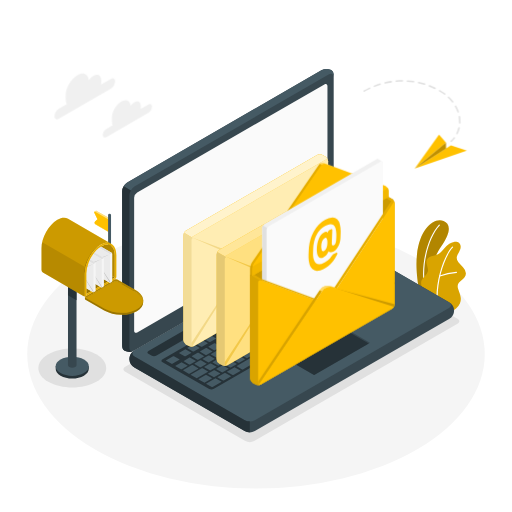
t = 0.00 s
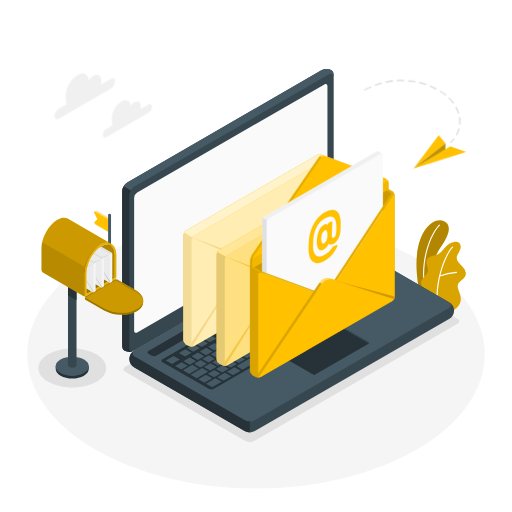
t = 0.28 s
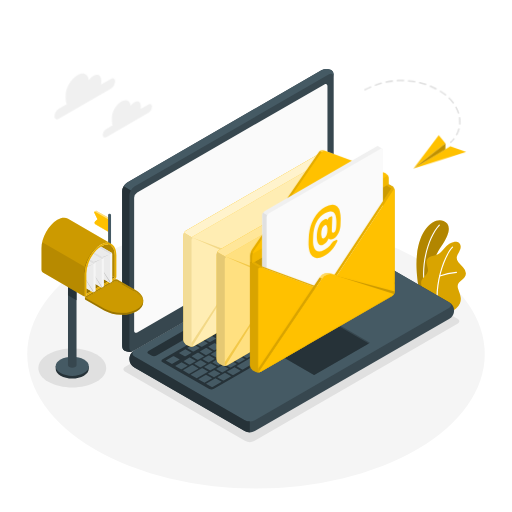
t = 0.47 s
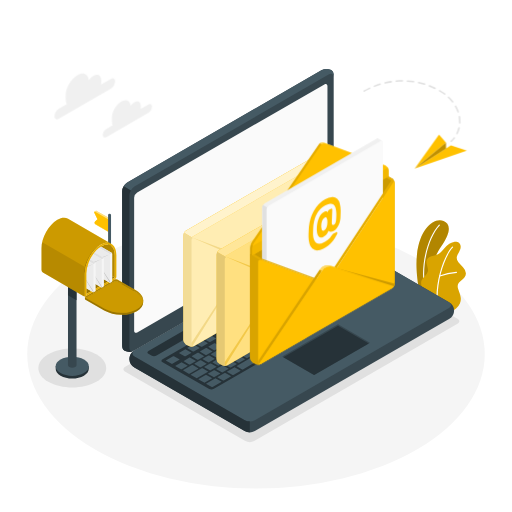
t = 0.75 s
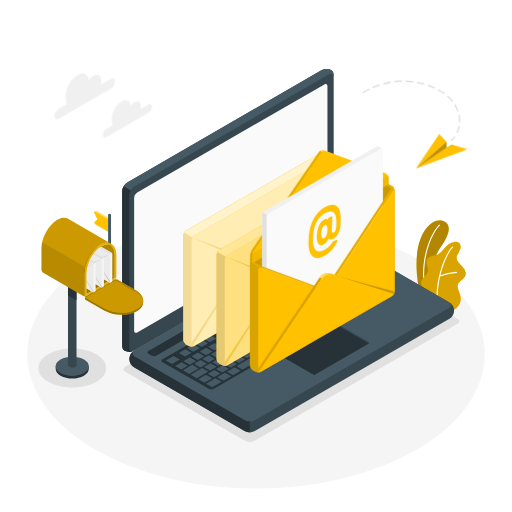
t = 1.03 s
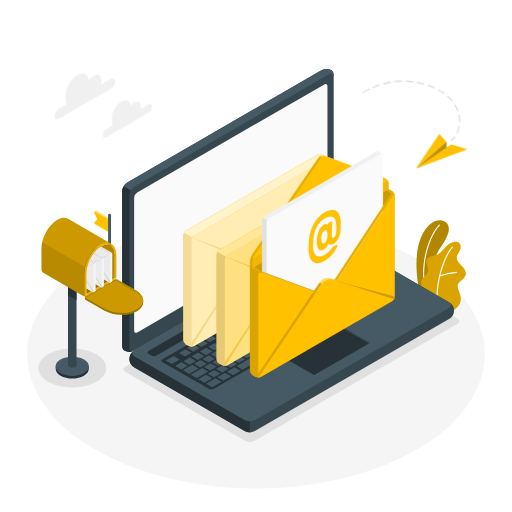
t = 1.22 s

The animated SVG that drew these frames (rendered in a browser with its animation timeline set to each time). Animation: 2 CSS @keyframes rules; one cycle of 1.50 s, repeats indefinitely.

<svg class="animated" id="freepik_stories-emails" xmlns="http://www.w3.org/2000/svg" viewBox="0 0 500 500" version="1.1" xmlns:xlink="http://www.w3.org/1999/xlink" xmlns:svgjs="http://svgjs.com/svgjs"><style>svg#freepik_stories-emails:not(.animated) .animable {opacity: 0;}svg#freepik_stories-emails.animated #freepik--open-envelope--inject-262 {animation: 1.5s Infinite  linear floating;animation-delay: 0s;}svg#freepik_stories-emails.animated #freepik--paper-plane--inject-262 {animation: 1.5s Infinite  linear wind;animation-delay: 0s;}            @keyframes floating {                0% {                    opacity: 1;                    transform: translateY(0px);                }                50% {                    transform: translateY(-10px);                }                100% {                    opacity: 1;                    transform: translateY(0px);                }            }                    @keyframes wind {                0% {                    transform: rotate( 0deg );                }                25% {                    transform: rotate( 1deg );                }                75% {                    transform: rotate( -1deg );                }            }        </style><g id="freepik--Floor--inject-262" class="animable" style="transform-origin: 250px 345.8px;"><ellipse id="freepik--floor--inject-262" cx="250" cy="345.8" rx="223.4" ry="131.22" style="fill: rgb(245, 245, 245); transform-origin: 250px 345.8px;" class="animable"></ellipse></g><g id="freepik--Shadows--inject-262" class="animable" style="transform-origin: 243.018px 337.105px;"><path id="freepik--Shadow--inject-262" d="M94,345.91c12.92,7.46,12.92,19.56,0,27s-33.89,7.46-46.82,0-12.93-19.57,0-27S81,338.44,94,345.91Z" style="fill: rgb(224, 224, 224); transform-origin: 70.5863px 359.41px;" class="animable"></path><path id="freepik--shadow--inject-262" d="M122.34,363.06l117.26,67.7a9.57,9.57,0,0,0,8.66,0l198.5-114.6c2.39-1.38,2.39-3.62,0-5L329.5,243.45a9.57,9.57,0,0,0-8.66,0L122.34,358.06C119.94,359.44,119.94,361.68,122.34,363.06Z" style="fill: rgb(224, 224, 224); transform-origin: 284.546px 337.105px;" class="animable"></path></g><g id="freepik--Plants--inject-262" class="animable" style="transform-origin: 430.845px 259.707px;"><g id="freepik--plants--inject-262" class="animable" style="transform-origin: 430.845px 259.707px;"><path d="M418.28,291.88l-8.17-4.72s-4.87-20.21-2.93-38.39c2.73-25.56,16.48-36.69,25.95-33,6.3,2.48,8.25,9.64-2.34,24.87C424.55,249.65,416.88,268.35,418.28,291.88Z" style="fill: rgb(255, 193, 0); transform-origin: 422.509px 253.48px;" id="elu7s20ez9s7c" class="animable"></path><g id="el1j0090k4aa8"><g style="opacity: 0.3; transform-origin: 422.509px 253.48px;" class="animable"><path d="M418.28,291.88l-8.17-4.72s-4.87-20.21-2.93-38.39c2.73-25.56,16.48-36.69,25.95-33,6.3,2.48,8.25,9.64-2.34,24.87C424.55,249.65,416.88,268.35,418.28,291.88Z" id="elfrhvgkf5buq" class="animable" style="transform-origin: 422.509px 253.48px;"></path></g></g><path d="M414.89,282H415a.56.56,0,0,0,.45-.66c-4.48-23.57,3.76-50.07,14-61.09a.57.57,0,0,0-.84-.77c-10.38,11.23-18.78,38.15-14.23,62.07A.55.55,0,0,0,414.89,282Z" style="fill: rgb(255, 255, 255); transform-origin: 421.351px 250.654px;" id="el0t6syrglpbh" class="animable"></path><path d="M439.68,304.24c1.29.65,4.72-2.29,5.68-3a12,12,0,0,0,3.75-4.77,11.27,11.27,0,0,0,.65-6.79,26.43,26.43,0,0,0-1-3.54l-1.17-3.42a8.82,8.82,0,0,1-.69-3.48c.18-2.4,2.21-4.17,4.06-5.7,2-1.7,4.14-3.91,4-6.77a10.09,10.09,0,0,0-2.83-5.87c-1.45-1.66-3.16-3.11-4.49-4.88a7.05,7.05,0,0,1-1.66-4.38,7.33,7.33,0,0,1,.83-2.83,39.57,39.57,0,0,0,2.76-5.72c.6-2,.37-4.53-1.26-5.88-1.35-1.11-3.26-1.18-5-1a11.36,11.36,0,0,0-4.5,1.84c-4.42,2.76-6.74,8.28-11.47,10.46a49,49,0,0,1-5.76,1.73c-1.92.61-3.85,1.7-4.65,3.53-1.6,3.63,1.91,7.82.85,11.64-.93,3.38-4.09,4.81-5.75,7.9a7,7,0,0,0-.63,4.39,20.79,20.79,0,0,0,2.2,7.25,63.71,63.71,0,0,0,4.37,6.71S439.48,304.14,439.68,304.24Z" style="fill: rgb(255, 193, 0); transform-origin: 433.127px 270.234px;" id="ellvv98hgmub" class="animable"></path><g id="elboiffndwwo"><g style="opacity: 0.15; transform-origin: 433.127px 270.234px;" class="animable"><path d="M439.68,304.24c1.29.65,4.72-2.29,5.68-3a12,12,0,0,0,3.75-4.77,11.27,11.27,0,0,0,.65-6.79,26.43,26.43,0,0,0-1-3.54l-1.17-3.42a8.82,8.82,0,0,1-.69-3.48c.18-2.4,2.21-4.17,4.06-5.7,2-1.7,4.14-3.91,4-6.77a10.09,10.09,0,0,0-2.83-5.87c-1.45-1.66-3.16-3.11-4.49-4.88a7.05,7.05,0,0,1-1.66-4.38,7.33,7.33,0,0,1,.83-2.83,39.57,39.57,0,0,0,2.76-5.72c.6-2,.37-4.53-1.26-5.88-1.35-1.11-3.26-1.18-5-1a11.36,11.36,0,0,0-4.5,1.84c-4.42,2.76-6.74,8.28-11.47,10.46a49,49,0,0,1-5.76,1.73c-1.92.61-3.85,1.7-4.65,3.53-1.6,3.63,1.91,7.82.85,11.64-.93,3.38-4.09,4.81-5.75,7.9a7,7,0,0,0-.63,4.39,20.79,20.79,0,0,0,2.2,7.25,63.71,63.71,0,0,0,4.37,6.71S439.48,304.14,439.68,304.24Z" id="elhv78j19c59m" class="animable" style="transform-origin: 433.127px 270.234px;"></path></g></g><path d="M427.17,297.72h0a.57.57,0,0,0,.52-.62c-2.07-22.42,7.27-47.76,14.6-55.36a.57.57,0,1,0-.81-.79c-7.49,7.75-17,33.52-14.92,56.25A.57.57,0,0,0,427.17,297.72Z" style="fill: rgb(255, 255, 255); transform-origin: 434.386px 269.223px;" id="elku1vil7axn" class="animable"></path><path d="M429.4,270.07l.17,0a75.12,75.12,0,0,1,16.17-3.45.57.57,0,0,0,.51-.62.54.54,0,0,0-.61-.51A77.61,77.61,0,0,0,429.18,269a.57.57,0,0,0,.22,1.1Z" style="fill: rgb(255, 255, 255); transform-origin: 437.536px 267.793px;" id="elnsbmyoun1o" class="animable"></path></g></g><g id="freepik--Device--inject-262" class="animable" style="transform-origin: 281.366px 244.807px;"><g id="freepik--Laptop--inject-262" class="animable" style="transform-origin: 281.366px 244.807px;"><path d="M126.34,350.62a10.61,10.61,0,0,0,4.95,8.21L239,421a11,11,0,0,0,9.89,0L438.5,311.53a9.28,9.28,0,0,0,0-16.42L330.81,232.92a10.91,10.91,0,0,0-9.89,0L131.29,342.4A10.63,10.63,0,0,0,126.34,350.62Z" style="fill: rgb(55, 71, 79); transform-origin: 284.897px 326.955px;" id="elfqnecplrzq" class="animable"></path><path d="M131.29,348.11,239,410.3a10.91,10.91,0,0,0,9.89,0L438.5,300.82c2.74-1.58,2.74-4.14,0-5.71L330.81,232.92a10.91,10.91,0,0,0-9.89,0L131.29,342.4C128.56,344,128.56,346.54,131.29,348.11Z" style="fill: rgb(69, 90, 100); transform-origin: 284.899px 321.61px;" id="el1bncm0kjmoa" class="animable"></path><path d="M243.93,411.49V422.2a10.09,10.09,0,0,1-5-1.18L131.29,358.83a9.26,9.26,0,0,1-.5-16.11c-2.22,1.59-2,3.92.5,5.4L239,410.31A10.2,10.2,0,0,0,243.93,411.49Z" style="fill: rgb(38, 50, 56); transform-origin: 185.134px 382.462px;" id="elgrfva3dyya8" class="animable"></path><path d="M121.7,342.58c-2.56-1.48-2.42-4-2.42-7.13V186.7a11,11,0,0,1,5-8.57L313.86,68.65a10.61,10.61,0,0,1,9.58-.18c2.57,1.48,2.43,4,2.43,7.14V224.35a10.94,10.94,0,0,1-4.95,8.57L131.29,342.4A10.6,10.6,0,0,1,121.7,342.58Z" style="fill: rgb(55, 71, 79); transform-origin: 222.575px 205.527px;" id="el7j2tpa7zi2v" class="animable"></path><path d="M325.87,75.6c0-3.15-2.22-4.42-4.95-2.85L131.29,182.24a10,10,0,0,0-3.5,3.69l-7.05-4.1h0a10.08,10.08,0,0,1,3.5-3.7L313.85,68.65a10.6,10.6,0,0,1,9.59-.18C326,70,325.87,72.45,325.87,75.6Z" style="fill: rgb(69, 90, 100); transform-origin: 223.306px 126.671px;" id="elul6nydj487i" class="animable"></path><path d="M130.71,342.7a10.63,10.63,0,0,1-9-.12c-2.56-1.48-2.43-4-2.43-7.13V186.7a10,10,0,0,1,1.45-4.87l7.06,4.09h0a10.14,10.14,0,0,0-1.45,4.87V339.55C126.34,342.47,128.25,343.79,130.71,342.7Z" style="fill: rgb(38, 50, 56); transform-origin: 124.994px 262.735px;" id="elpro8h6uvgw" class="animable"></path><path d="M134,187.94,316.78,82.41c1.64-1,3-.18,3,1.71V214a6.55,6.55,0,0,1-3,5.14L134,324.64c-1.64.94-3,.18-3-1.72V193.08A6.57,6.57,0,0,1,134,187.94Z" style="fill: rgb(250, 250, 250); transform-origin: 225.39px 203.512px;" id="el6tlr2w1w9vc" class="animable"></path><path d="M145,342.7,321,241.07a5.44,5.44,0,0,1,4.94,0l2.93,1.61c1.37.79,1.37,2.07,0,2.86l-176,101.6a5.47,5.47,0,0,1-5,0l-2.9-1.59C143.61,344.76,143.61,343.48,145,342.7Z" style="fill: rgb(38, 50, 56); transform-origin: 236.926px 294.111px;" id="elsn3afnqmojd" class="animable"></path><path d="M158.78,350.9l176-101.62a5.05,5.05,0,0,1,4.52-.25l45.81,26.46c1.13.65.94,1.82-.42,2.61L208.9,379.58a5.11,5.11,0,0,1-4.53.26l-46-26.33C157.23,352.86,157.42,351.69,158.78,350.9Z" style="fill: rgb(38, 50, 56); transform-origin: 271.736px 314.431px;" id="elm5lmyfcb5d" class="animable"></path><path d="M311.3,292l5.52-3.18c.23-.13.25-.34,0-.46l-5.27-3a.9.9,0,0,0-.8,0l-5.51,3.19c-.24.13-.26.34,0,.46l5.27,3A.87.87,0,0,0,311.3,292Zm-8-11-5.51,3.18c-.24.13-.26.34-.05.46l5.27,3a.9.9,0,0,0,.8,0l5.51-3.19c.24-.13.26-.34.05-.46l-5.27-3A.87.87,0,0,0,303.26,281Zm-17.81,10.28-9.32,5.38c-.24.13-.26.34-.05.46l5.27,3.05a.9.9,0,0,0,.8,0l9.33-5.39c.23-.13.25-.34,0-.46l-5.28-3A.87.87,0,0,0,285.45,291.24Zm9.75-5.63-5.51,3.18c-.23.13-.25.34-.05.46l5.28,3a.9.9,0,0,0,.8,0l5.51-3.19c.23-.13.25-.34,0-.46l-5.28-3A.87.87,0,0,0,295.2,285.61Zm-21.62,12.48-5.51,3.18c-.23.14-.25.34-.05.46l5.28,3a.91.91,0,0,0,.8,0l5.51-3.18c.23-.14.25-.34.05-.47l-5.28-3A.87.87,0,0,0,273.58,298.09Zm-8.05,4.65L260,305.92c-.24.14-.26.34,0,.46l5.27,3.05a.9.9,0,0,0,.8,0l5.51-3.18c.24-.14.26-.34.05-.47l-5.27-3A.87.87,0,0,0,265.53,302.74Zm20.66,12.42,5.52-3.18c.23-.14.25-.34,0-.46l-5.27-3a.87.87,0,0,0-.8,0l-5.51,3.18c-.24.14-.26.34-.05.46l5.27,3.05A.9.9,0,0,0,286.19,315.16Zm-8.05,4.65,5.51-3.18c.23-.14.26-.34.05-.46l-5.27-3.05a.89.89,0,0,0-.81,0l-5.51,3.18c-.23.14-.25.34,0,.46l5.27,3A.9.9,0,0,0,278.14,319.81Zm-8.06,4.65,5.52-3.18c.23-.14.25-.34,0-.46l-5.27-3.05a.87.87,0,0,0-.8,0L264.06,321c-.24.14-.26.34-.05.46l5.27,3.05A.87.87,0,0,0,270.08,324.46ZM262,329.11l5.51-3.18c.24-.14.26-.34,0-.46l-5.27-3.05a.87.87,0,0,0-.8,0L256,325.63c-.23.14-.25.34,0,.46l5.27,3.05A.87.87,0,0,0,262,329.11Zm41.22-32.5,5.51-3.18c.23-.13.26-.34.05-.46l-5.27-3a.9.9,0,0,0-.8,0l-5.52,3.19c-.23.13-.25.34,0,.46l5.27,3A.87.87,0,0,0,303.25,296.61Zm-9,13.9,12.29-7.1c.24-.13.26-.34,0-.46l-12.8-7.39a.92.92,0,0,0-.81,0l-6.35,3.67c-.24.14-.26.35-.05.47l6.78,3.91c.21.12.18.33-.05.46L288.22,307c-.23.14-.25.34,0,.46l5.27,3.05A.9.9,0,0,0,294.25,310.51Zm-36.78-3.12L252,310.57c-.23.14-.25.34,0,.46l5.27,3.05a.9.9,0,0,0,.8,0l5.51-3.18c.23-.14.25-.34.05-.46l-5.28-3.05A.87.87,0,0,0,257.47,307.39ZM249.42,312l-5.51,3.18c-.24.14-.26.34,0,.46l5.27,3.05a.87.87,0,0,0,.8,0l5.51-3.18c.24-.14.26-.34.05-.46L250.22,312A.87.87,0,0,0,249.42,312Zm-44.57,49.65a.87.87,0,0,0,.8,0l5.51-3.18c.23-.13.25-.34.05-.46l-5.28-3a.87.87,0,0,0-.8,0l-5.51,3.18c-.23.14-.25.35-.05.47ZM185,349.24l-5.51,3.18c-.23.14-.26.35-.05.47l5.28,3a.87.87,0,0,0,.8,0l5.51-3.18c.23-.13.25-.34,0-.46l-5.27-3A.87.87,0,0,0,185,349.24Zm10.21,9.33a.93.93,0,0,0,.81,0l5.51-3.18c.23-.14.25-.35,0-.47l-5.27-3a.87.87,0,0,0-.8,0L190,355.06c-.23.13-.26.34-.05.46Zm22.23,5,5.51-3.18c.23-.13.25-.34,0-.46l-5.28-3a.9.9,0,0,0-.8,0l-5.51,3.19c-.23.13-.25.34,0,.46l5.27,3A.87.87,0,0,0,217.42,363.56Zm-8.86,4.68a.87.87,0,0,0,.8,0l5.51-3.18c.24-.13.26-.34,0-.46l-5.27-3a.9.9,0,0,0-.8,0l-5.51,3.19c-.24.13-.26.34-.05.46ZM193,344.59l-5.52,3.18c-.23.14-.25.35,0,.47l5.27,3a.87.87,0,0,0,.8,0l5.51-3.18c.24-.13.26-.34.05-.46l-5.27-3.05A.9.9,0,0,0,193,344.59Zm40.27-23.25-5.51,3.18c-.24.14-.26.34-.05.46l5.27,3a.87.87,0,0,0,.8,0l5.52-3.18c.23-.14.25-.34,0-.46l-5.27-3.05A.87.87,0,0,0,233.31,321.34Zm-32.22,18.6-5.51,3.18c-.23.14-.26.35-.05.47l5.27,3a.89.89,0,0,0,.81,0l5.51-3.18c.23-.14.25-.34,0-.46l-5.27-3A.9.9,0,0,0,201.09,339.94Zm40.27-23.25-5.51,3.18c-.23.14-.25.34,0,.46l5.27,3.05a.87.87,0,0,0,.8,0l5.51-3.18c.23-.14.25-.34.05-.46l-5.28-3A.87.87,0,0,0,241.36,316.69ZM225.25,326l-5.51,3.18c-.23.14-.25.34,0,.46l5.27,3.05a.87.87,0,0,0,.8,0l5.51-3.18c.23-.14.26-.34.05-.46L226.06,326A.89.89,0,0,0,225.25,326Zm-8.05,4.65-5.51,3.18c-.24.14-.26.34-.05.46l5.27,3.05a.87.87,0,0,0,.8,0l5.52-3.18c.23-.14.25-.34,0-.46L218,330.61A.9.9,0,0,0,217.2,330.64Zm-8,4.65-5.52,3.18c-.23.14-.25.35,0,.47l5.27,3a.87.87,0,0,0,.8,0l5.51-3.18c.24-.14.26-.34.05-.46L210,335.26A.9.9,0,0,0,209.15,335.29Zm36.77,3.12,5.51-3.18c.24-.14.26-.34,0-.46l-5.27-3a.9.9,0,0,0-.8,0l-5.52,3.18c-.23.14-.25.34,0,.46l5.27,3.05A.87.87,0,0,0,245.92,338.41Zm75.14-67.73-5.51,3.18c-.23.13-.25.34-.05.46l5.28,3a.9.9,0,0,0,.8,0l5.51-3.19c.23-.13.25-.34.05-.46l-5.28-3A.87.87,0,0,0,321.06,270.68Zm-9.75,5.62-5.51,3.19c-.23.13-.25.34-.05.46l5.28,3a.9.9,0,0,0,.8,0l5.51-3.19c.23-.13.25-.34.05-.46l-5.28-3A.9.9,0,0,0,311.31,276.3ZM329.12,266l-5.51,3.18c-.24.13-.26.34-.05.46l5.27,3a.9.9,0,0,0,.8,0l5.51-3.19c.24-.13.26-.34.05-.46l-5.27-3A.87.87,0,0,0,329.12,266ZM284.6,307.38l5.51-3.18c.23-.13.25-.34.05-.46l-5.28-3a.9.9,0,0,0-.8,0l-5.51,3.19c-.23.13-.25.34-.05.46l5.28,3A.87.87,0,0,0,284.6,307.38Zm53.37-46a.9.9,0,0,0-.8,0l-5.51,3.19c-.23.13-.25.34-.05.46l5.28,3a.9.9,0,0,0,.8,0l5.51-3.19c.23-.13.25-.34.05-.46Zm-84,72.41,5.51-3.18c.23-.14.25-.34,0-.46l-5.27-3.05a.87.87,0,0,0-.8,0L248,330.28c-.23.14-.26.34,0,.46l5.27,3.05A.89.89,0,0,0,254,333.76Zm98.77-57,5.51-3.18c.24-.13.26-.34.05-.46L353,270a.9.9,0,0,0-.8,0l-5.51,3.18c-.24.14-.26.35-.05.47l5.27,3A.87.87,0,0,0,352.75,276.73Zm-15.59.3,5.52-3.18c.23-.13.25-.34,0-.46l-5.27-3a.9.9,0,0,0-.8,0l-5.51,3.19c-.24.13-.26.34-.05.46l5.27,3A.87.87,0,0,0,337.16,277Zm8.34-11.33a.9.9,0,0,0-.8,0l-5.51,3.19c-.23.13-.25.34,0,.46l5.27,3a.87.87,0,0,0,.8,0l5.51-3.18c.23-.13.26-.34,0-.46Zm1.7-1,12.8,7.39a.89.89,0,0,0,.81,0l5.51-3.18c.23-.13.25-.34,0-.46l-12.8-7.39a.9.9,0,0,0-.8,0l-5.51,3.18C347,264.39,347,264.6,347.2,264.72ZM328.59,275l-5.51,3.19c-.23.13-.25.34,0,.46l5.27,3a.87.87,0,0,0,.8,0l5.51-3.18c.23-.13.26-.34.05-.46l-5.27-3A.92.92,0,0,0,328.59,275ZM268,310l-5.51,3.19c-.23.13-.25.34,0,.46l5.28,3a.87.87,0,0,0,.8,0L274,313.5c.23-.13.25-.34.05-.46l-5.28-3A.9.9,0,0,0,268,310Zm75.93-28.61a.87.87,0,0,0,.8,0l5.51-3.18c.23-.13.25-.34,0-.46L345,274.69a.9.9,0,0,0-.8,0l-5.51,3.18c-.23.14-.25.35-.05.47Zm-67.87,24-5.51,3.19c-.24.13-.26.34,0,.46l5.27,3a.87.87,0,0,0,.8,0l5.51-3.18c.24-.13.26-.34.05-.46l-5.27-3A.9.9,0,0,0,276,305.37ZM212.9,357a.87.87,0,0,0,.8,0l5.51-3.18c.24-.13.26-.34,0-.46L214,350.32a.9.9,0,0,0-.8,0l-5.51,3.18c-.24.14-.26.35-.05.47Zm-9.36-9.81L198,350.41c-.23.13-.25.34,0,.46l5.27,3a.87.87,0,0,0,.8,0l5.51-3.18c.24-.14.26-.35.05-.47l-5.27-3A.87.87,0,0,0,203.54,347.23Zm18.22,5.13,5.51-3.18c.23-.13.25-.34,0-.46L222,345.67a.9.9,0,0,0-.8,0l-5.51,3.18c-.23.14-.25.35,0,.47l5.28,3A.87.87,0,0,0,221.76,352.36Zm8.05-4.65,5.51-3.18c.24-.14.26-.34.05-.46L230.1,341a.9.9,0,0,0-.8,0l-5.51,3.18c-.24.14-.26.35,0,.47l5.27,3A.87.87,0,0,0,229.81,347.71Zm8.06-4.65,5.51-3.18c.23-.14.25-.34,0-.46l-5.27-3.05a.9.9,0,0,0-.8,0l-5.51,3.18c-.23.14-.26.35-.05.46l5.28,3A.87.87,0,0,0,237.87,343.06Zm-26.28-.48-5.51,3.18c-.23.13-.26.34-.05.46l5.27,3a.92.92,0,0,0,.81,0l5.51-3.18c.23-.14.25-.35,0-.47l-5.27-3A.87.87,0,0,0,211.59,342.58Zm8.06-4.65-5.52,3.18c-.23.13-.25.34,0,.46l5.27,3a.9.9,0,0,0,.8,0l5.51-3.19c.23-.13.26-.34.05-.46l-5.27-3A.87.87,0,0,0,219.65,337.93Zm32.21-18.6-5.51,3.18c-.23.13-.25.34,0,.46l5.27,3a.9.9,0,0,0,.8,0l5.51-3.19c.23-.13.25-.34.05-.46l-5.28-3A.87.87,0,0,0,251.86,319.33ZM243.81,324l-5.51,3.18c-.24.13-.26.34-.05.46l5.27,3a.9.9,0,0,0,.8,0l5.51-3.19c.24-.13.26-.34,0-.46l-5.27-3A.87.87,0,0,0,243.81,324Zm16.11-9.31-5.51,3.19c-.24.13-.26.34,0,.46l5.27,3a.9.9,0,0,0,.8,0l5.51-3.19c.24-.13.26-.34.05-.46l-5.27-3A.9.9,0,0,0,259.92,314.67ZM227.7,333.28l-5.51,3.18c-.24.13-.26.34-.05.46l5.27,3a.9.9,0,0,0,.8,0l5.52-3.19c.23-.13.25-.34,0-.46l-5.27-3A.87.87,0,0,0,227.7,333.28Zm8.05-4.65-5.51,3.18c-.23.13-.25.34,0,.46l5.27,3a.9.9,0,0,0,.8,0l5.51-3.19c.23-.13.26-.34.05-.46l-5.28-3A.87.87,0,0,0,235.75,328.63Zm-10.28,30.28,5.51-3.18c.24-.13.26-.34.05-.46l-5.27-3a.9.9,0,0,0-.8,0l-5.51,3.18c-.24.14-.26.35,0,.47l5.27,3A.87.87,0,0,0,225.47,358.91Zm-42.47-2-5.27-3a.87.87,0,0,0-.8,0l-5.51,3.18c-.24.14-.26.35,0,.47l5.27,3a.87.87,0,0,0,.8,0l5.51-3.18C183.19,357.24,183.21,357,183,356.91Zm10.5,2.63-5.27-3a.87.87,0,0,0-.8,0L179,361.42c-.24.14-.26.35,0,.47l5.27,3a.87.87,0,0,0,.8,0l8.48-4.89C193.69,359.87,193.71,359.66,193.5,359.54Zm-18.37-8.64-5.27-3a.87.87,0,0,0-.8,0l-6.79,3.92c-.23.13-.25.34,0,.46l5.27,3a.9.9,0,0,0,.8,0l6.78-3.92C175.32,351.22,175.34,351,175.13,350.9Zm5.2-3a.87.87,0,0,0,.8,0l5.51-3.18c.24-.14.26-.35.05-.47l-5.27-3a.87.87,0,0,0-.8,0l-5.51,3.18c-.24.13-.26.34-.05.46Zm22.82,14.78-5.27-3a.9.9,0,0,0-.8,0l-10.6,6.12c-.23.14-.26.34,0,.46l5.27,3a.89.89,0,0,0,.81,0l10.59-6.12C203.34,363,203.36,362.79,203.15,362.67Zm3.72,6.55-5.28-3a.9.9,0,0,0-.8,0L194,370.12c-.23.14-.25.34,0,.46l5.28,3.05a.91.91,0,0,0,.8,0l6.78-3.92C207.05,369.55,207.08,369.34,206.87,369.22Zm33.35-55.9a.87.87,0,0,0,.8,0l5.51-3.18c.23-.14.25-.34.05-.46l-5.28-3a.91.91,0,0,0-.8,0L235,309.81c-.23.14-.25.34-.05.46Zm-16.11,9.3a.87.87,0,0,0,.8,0l5.51-3.18c.23-.13.26-.34.05-.46l-5.28-3.05a.91.91,0,0,0-.8,0l-5.51,3.18c-.23.14-.25.35,0,.47Zm-35.73,20.62a.92.92,0,0,0,.81,0L194.7,340c.23-.14.25-.35,0-.47l-5.27-3a.87.87,0,0,0-.8,0l-5.51,3.18c-.23.13-.26.34,0,.46ZM232.16,318a.87.87,0,0,0,.8,0l5.51-3.18c.24-.13.26-.34.05-.46l-5.27-3.05a.9.9,0,0,0-.8,0l-5.51,3.18c-.24.14-.26.35-.05.47Zm-16.11,9.3a.87.87,0,0,0,.8,0l5.51-3.18c.24-.13.26-.34,0-.46l-5.27-3.05a.9.9,0,0,0-.8,0l-5.51,3.18c-.24.14-.26.35-.05.47Zm-5.23,42.28a.9.9,0,0,0-.8,0l-8.48,4.9c-.23.13-.25.34,0,.46l5.27,3a.87.87,0,0,0,.8,0l8.48-4.9c.23-.13.25-.34,0-.46Zm-6.33-35.61a.9.9,0,0,0,.8,0l5.52-3.19c.23-.13.25-.34,0-.46l-5.27-3a.87.87,0,0,0-.8,0l-5.51,3.18c-.24.13-.26.34-.05.46Zm-8.05,4.65a.9.9,0,0,0,.8,0l5.51-3.19c.24-.13.26-.34.05-.46l-5.27-3a.87.87,0,0,0-.8,0l-5.52,3.18c-.23.13-.25.34,0,.46Zm163.61-55.2a.87.87,0,0,0-.8,0l-13.57,7.83c-.23.14-.26.34-.05.46l5.28,3.05a.87.87,0,0,0,.8,0l13.56-7.83c.24-.14.26-.34.05-.46Zm-17.81,10.28a.87.87,0,0,0-.8,0l-5.51,3.18c-.23.14-.26.34-.05.46l5.27,3.05a.89.89,0,0,0,.81,0l5.51-3.18c.23-.14.25-.34,0-.46ZM233.53,354.26l5.51-3.18c.23-.13.25-.34.05-.46l-5.28-3a.9.9,0,0,0-.8,0l-5.51,3.18c-.23.14-.25.35,0,.47l5.27,3A.87.87,0,0,0,233.53,354.26ZM326.13,303a.9.9,0,0,0-.8,0l-5.51,3.18c-.23.14-.26.34-.05.46l5.28,3.05a.87.87,0,0,0,.8,0l5.51-3.18c.23-.14.25-.34,0-.46Zm42-24.23a.87.87,0,0,0-.8,0L361.79,282c-.23.14-.26.34-.05.46l5.27,3a.9.9,0,0,0,.8,0l5.52-3.18c.23-.14.25-.34,0-.46Zm13.33-1.6-12.81-7.4a.87.87,0,0,0-.8,0L362.31,273c-.23.14-.25.34-.05.46l12.81,7.4a.9.9,0,0,0,.8,0l5.51-3.18C381.61,277.46,381.64,277.26,381.43,277.14ZM296,320.35a.87.87,0,0,0-.8,0l-6.78,3.91c-.23.14-.26.35-.05.47l5.27,3a.89.89,0,0,0,.81,0l6.78-3.91c.23-.14.25-.35.05-.47Zm20.35-11.75a.87.87,0,0,0-.8,0l-8.48,4.89c-.23.14-.25.35-.05.47l5.28,3a.87.87,0,0,0,.8,0l8.48-4.89c.23-.14.25-.34,0-.46Zm-39,22.52a.87.87,0,0,0-.8,0l-45.36,26.19c-.23.13-.26.34-.05.46l5.27,3a.87.87,0,0,0,.8,0l45.37-26.18c.23-.14.25-.35,0-.47Zm-47.9,27.66a.9.9,0,0,0-.8,0l-6.79,3.92c-.23.14-.25.34,0,.46l5.27,3.05a.9.9,0,0,0,.8,0l6.78-3.92c.23-.13.26-.34.05-.46Zm57.23-33a.87.87,0,0,0-.8,0l-6.79,3.92c-.23.13-.25.34,0,.46l5.27,3a.87.87,0,0,0,.8,0l6.78-3.92c.24-.13.26-.34.05-.46Zm-66.56,38.42a.87.87,0,0,0-.8,0l-6.78,3.91c-.24.14-.26.35,0,.47l5.27,3a.87.87,0,0,0,.8,0l6.78-3.91c.24-.14.26-.34,0-.46ZM305.36,315a.9.9,0,0,0-.8,0l-6.78,3.92c-.24.13-.26.34,0,.46l5.27,3.05a.9.9,0,0,0,.8,0l6.78-3.92c.24-.13.26-.34.05-.46Zm28.83-16.65a.87.87,0,0,0-.8,0l-5.52,3.18c-.23.14-.25.34,0,.46L333.1,305a.87.87,0,0,0,.8,0l5.51-3.18c.24-.14.26-.34,0-.46Zm18-12.59,5.51-3.18c.23-.14.26-.34.05-.46l-5.28-3a.91.91,0,0,0-.8,0l-5.51,3.18c-.23.14-.25.34,0,.47l5.27,3A.87.87,0,0,0,352.23,285.73Zm-32.87,1.58,5.51-3.18c.23-.13.26-.34.05-.46l-5.27-3a.92.92,0,0,0-.81,0l-5.51,3.19c-.23.13-.25.34,0,.46l5.27,3A.87.87,0,0,0,319.36,287.31ZM298,317.06l16.1-9.3c.24-.14.26-.34.05-.46l-5.27-3.05a.9.9,0,0,0-.8,0l-16.11,9.3c-.23.14-.26.34-.05.46l5.27,3A.89.89,0,0,0,298,317.06Zm45.4-26.65a.87.87,0,0,0,.8,0l5.51-3.18c.24-.14.26-.34.05-.46l-5.27-3.05a.9.9,0,0,0-.8,0l-5.51,3.18c-.24.14-.26.35,0,.47ZM336.64,286l5.51-3.18c.24-.13.26-.34.05-.46l-5.27-3a.9.9,0,0,0-.8,0l-5.51,3.18c-.24.14-.26.35-.05.47l5.27,3A.87.87,0,0,0,336.64,286Zm-46.73,35.68,5.51-3.18c.24-.14.26-.34.05-.46L290.2,315a.87.87,0,0,0-.8,0l-5.52,3.18c-.23.14-.25.34,0,.46l5.27,3.05A.87.87,0,0,0,289.91,321.71Zm35.66-21a.87.87,0,0,0,.8,0l5.51-3.18c.23-.14.25-.34.05-.46l-5.28-3a.91.91,0,0,0-.8,0l-5.51,3.18c-.23.14-.25.34,0,.47ZM249.64,345l5.51-3.18c.23-.13.25-.34,0-.46l-5.28-3.05a.91.91,0,0,0-.8,0l-5.51,3.18c-.23.14-.25.35-.05.47l5.28,3A.87.87,0,0,0,249.64,345Zm8.05-4.65,5.51-3.18c.24-.13.26-.34.05-.46L258,333.62a.9.9,0,0,0-.8,0l-5.51,3.18c-.24.14-.26.35,0,.47l5.27,3A.87.87,0,0,0,257.69,340.31Zm-16.11,9.3,5.51-3.18c.24-.13.26-.34,0-.46l-5.27-3a.9.9,0,0,0-.8,0l-5.51,3.18c-.24.14-.26.35-.05.47l5.27,3A.87.87,0,0,0,241.58,349.61ZM273.8,331l5.51-3.18c.24-.14.26-.34.05-.46l-5.27-3.05a.9.9,0,0,0-.8,0l-5.51,3.18c-.24.14-.26.34,0,.46L273,331A.87.87,0,0,0,273.8,331Zm-8.05,4.65,5.51-3.18c.23-.13.25-.34.05-.46L266,329a.9.9,0,0,0-.8,0l-5.51,3.18c-.23.14-.25.35-.05.47l5.28,3A.87.87,0,0,0,265.75,335.66Zm16.11-9.3,5.51-3.18c.23-.14.25-.34,0-.46l-5.27-3.05a.87.87,0,0,0-.8,0l-5.51,3.18c-.23.14-.26.34-.05.46l5.28,3.05A.87.87,0,0,0,281.86,326.36Zm43.95-64.69a.87.87,0,0,0,.8,0l5.51-3.18c.24-.14.26-.34.05-.46l-1.4-.81a.9.9,0,0,0-.8,0l-5.52,3.19c-.23.13-.25.34,0,.46Zm-40,25.35a.91.91,0,0,0,.8,0l5.51-3.18c.23-.14.25-.35,0-.47l-5.27-3a.87.87,0,0,0-.8,0l-5.51,3.18c-.23.13-.25.34-.05.46Zm16.11-9.3a.91.91,0,0,0,.8,0l5.51-3.18c.23-.14.25-.35,0-.47L303,271a.87.87,0,0,0-.8,0l-5.51,3.18c-.23.13-.26.34-.05.46Zm-25.95,15a.9.9,0,0,0,.8,0l5.51-3.19c.24-.13.26-.34.05-.46L277,286a.87.87,0,0,0-.8,0l-5.51,3.18c-.24.13-.26.34-.05.46Zm17.89-10.32a.9.9,0,0,0,.8,0l5.51-3.18c.24-.14.26-.35.05-.47l-5.27-3a.87.87,0,0,0-.8,0l-5.51,3.18c-.24.13-.26.34-.05.46Zm-34,19.63a.94.94,0,0,0,.8,0l5.51-3.18c.24-.14.26-.35.05-.47l-5.27-3a.87.87,0,0,0-.8,0l-5.51,3.18c-.24.13-.26.34-.05.46Zm8.06-4.66a.9.9,0,0,0,.8,0l5.51-3.18c.23-.14.25-.35,0-.47l-5.27-3a.87.87,0,0,0-.8,0l-5.51,3.18c-.23.13-.25.34-.05.46ZM309.7,271a.87.87,0,0,0,.8,0l5.51-3.18c.24-.14.26-.34.05-.46l-1.4-.81a.9.9,0,0,0-.8,0l-5.51,3.19c-.24.13-.26.34-.05.46Zm24.17-14a.87.87,0,0,0,.8,0l5.51-3.18c.23-.14.25-.34,0-.46l-1.4-.81a.9.9,0,0,0-.8,0l-5.51,3.19c-.24.13-.26.34-.05.46Zm11.07,6.39a.9.9,0,0,0,.8,0l5.51-3.19c.24-.13.26-.34.05-.46l-5.27-3a.9.9,0,0,0-.8,0l-5.51,3.19c-.24.13-.26.34-.05.46Zm15.34,17.67,5.51-3.18c.24-.14.26-.34,0-.46l-5.27-3.05a.9.9,0,0,0-.8,0l-5.51,3.18c-.24.14-.26.34-.05.46l5.27,3.05A.87.87,0,0,0,360.28,281.08Zm-42.52-14.76a.87.87,0,0,0,.8,0l5.51-3.18c.23-.14.25-.34,0-.46l-1.4-.81a.9.9,0,0,0-.8,0l-5.51,3.19c-.23.13-.26.34,0,.46Zm-66,40.33a.91.91,0,0,0,.8,0l5.51-3.18c.23-.14.25-.35.05-.47l-5.28-3a.87.87,0,0,0-.8,0l-5.51,3.18c-.23.13-.25.34-.05.46Z" style="fill: rgb(69, 90, 100); transform-origin: 271.831px 315.247px;" id="elm7nt1oqvlmp" class="animable"></path><polygon points="275.61 348.19 276.74 348.84 306.76 366.16 360.13 335.35 361.24 334.71 330.1 316.74 275.61 348.19" style="fill: rgb(55, 71, 79); transform-origin: 318.425px 341.45px;" id="elbvqr3yh9ase" class="animable"></polygon><polygon points="276.74 348.84 306.76 366.16 360.13 335.35 330.1 318.02 276.74 348.84" style="fill: rgb(38, 50, 56); transform-origin: 318.435px 342.09px;" id="elh4v7896metv" class="animable"></polygon></g></g><g id="freepik--mail-box--inject-262" class="animable" style="transform-origin: 90.18px 287.759px;"><g id="freepik--MailBox--inject-262" class="animable" style="transform-origin: 90.18px 287.759px;"><path d="M107.06,213.2l-12.23-7c-.54-.32-.94-.4-1.15-.27l-1.49.86c-.26.15-.25.59.07,1.27l3,6.16-2.22,2a1.73,1.73,0,0,0,.32,2.94l12.23,7.06,1.49-.87Z" style="fill: rgb(255, 193, 0); transform-origin: 99.5432px 216.045px;" id="elsonv1w53169" class="animable"></path><g id="elx71dlnmqodl"><path d="M107.06,213.2l-12.23-7c-.54-.32-.94-.4-1.15-.27l-1.49.86c-.26.15-.25.59.07,1.27l3,6.16-2.22,2a1.73,1.73,0,0,0,.32,2.94l12.23,7.06,1.49-.87Z" style="fill: rgb(255, 255, 255); opacity: 0.5; transform-origin: 99.5432px 216.045px;" class="animable"></path></g><path d="M93.34,207c-1.19-.69-1.68-.24-1.08,1l3,6.16-2.22,2a1.73,1.73,0,0,0,.32,2.94l12.23,7.06V214.07Z" style="fill: rgb(255, 193, 0); transform-origin: 98.7967px 216.418px;" id="el819p5voa77" class="animable"></path><path d="M107,252.11a1.43,1.43,0,0,1-1.44-1.44V210.05a1.44,1.44,0,0,1,2.87,0v40.62A1.43,1.43,0,0,1,107,252.11Z" style="fill: rgb(69, 90, 100); transform-origin: 106.995px 230.42px;" id="elod152qepk8r" class="animable"></path><path d="M54.39,360.27v-2.53H55a10,10,0,0,1,4.11-4c6.32-3.65,16.56-3.65,22.88,0a9.91,9.91,0,0,1,4.11,4h.62v2.45c0,2.43-1.52,4.87-4.73,6.72-6.32,3.65-16.56,3.65-22.88,0C56,365.08,54.37,362.67,54.39,360.27Z" style="fill: rgb(38, 50, 56); transform-origin: 70.5549px 360.325px;" id="el5u7smld73l4" class="animable"></path><ellipse cx="70.56" cy="357.74" rx="16.18" ry="9.34" style="fill: rgb(69, 90, 100); transform-origin: 70.56px 357.74px;" id="elo2oziaytkoh" class="animable"></ellipse><path d="M74.73,269.77v86.86a2.08,2.08,0,0,1-1.22,1.7,6.5,6.5,0,0,1-5.89,0,2.06,2.06,0,0,1-1.22-1.7V269.77Z" style="fill: rgb(55, 71, 79); transform-origin: 70.565px 314.403px;" id="elww4wrpghzkb" class="animable"></path><polygon points="66.4 280.28 66.4 288.45 74.73 293.25 74.73 285.1 66.4 280.28" style="fill: rgb(38, 50, 56); transform-origin: 70.565px 286.765px;" id="elmvd8wysfg8c" class="animable"></polygon><path d="M96.6,262,112,270.9a1.15,1.15,0,0,1-.3.32L84.76,286.77c-.23.13-.41,0-.41-.25V267.11a30.35,30.35,0,0,1,2.25-10.88Z" style="fill: rgb(255, 193, 0); transform-origin: 98.175px 271.526px;" id="el08jtk24c8o2e" class="animable"></path><g id="elhns6prqs2kv"><path d="M96.6,262,112,270.9a1.15,1.15,0,0,1-.3.32L84.76,286.77c-.23.13-.41,0-.41-.25V267.11a30.35,30.35,0,0,1,2.25-10.88Z" style="opacity: 0.4; transform-origin: 98.175px 271.526px;" class="animable"></path></g><path d="M112.12,249.25V271L86.6,256.24l.09-.21C89.42,249.19,94,243.4,99,240.52a11.68,11.68,0,0,1,5.77-1.79C109.31,238.73,112.12,242.76,112.12,249.25Z" style="fill: rgb(255, 193, 0); transform-origin: 99.36px 254.865px;" id="ellbv1e1eq19" class="animable"></path><g id="el4f14uowk1i3"><path d="M112.12,249.25V271L86.6,256.24l.09-.21C89.42,249.19,94,243.4,99,240.52a11.68,11.68,0,0,1,5.77-1.79C109.31,238.73,112.12,242.76,112.12,249.25Z" style="opacity: 0.3; transform-origin: 99.36px 254.865px;" class="animable"></path></g><path d="M139.83,295.22v-1.94h-.19v.28a8.41,8.41,0,0,0-.5-1.57c-1-2.38-3.17-4.66-6.44-6.55l-18.23-10.53a3.09,3.09,0,0,0-2.75,0L83.84,291a4.28,4.28,0,0,1-.88-1v2h0a1,1,0,0,0,.56.8l18.24,10.52a34.74,34.74,0,0,0,17.43,4.12,30.21,30.21,0,0,0,14.51-3.53c4.1-2.35,6.12-5.48,6.12-8.67Z" style="fill: rgb(255, 193, 0); transform-origin: 111.395px 291.021px;" id="elq6wjb42z9ds" class="animable"></path><g id="elfdnen52xld"><path d="M139.83,295.22v-1.94h-.19v.28a8.41,8.41,0,0,0-.5-1.57c-1-2.38-3.17-4.66-6.44-6.55l-18.23-10.53a3.09,3.09,0,0,0-2.75,0L83.84,291a4.28,4.28,0,0,1-.88-1v2h0a1,1,0,0,0,.56.8l18.24,10.52a34.74,34.74,0,0,0,17.43,4.12,30.21,30.21,0,0,0,14.51-3.53c4.1-2.35,6.12-5.48,6.12-8.67Z" style="opacity: 0.4; transform-origin: 111.395px 291.021px;" class="animable"></path></g><path d="M139.14,292c-1-2.38-3.17-4.66-6.44-6.55l-18.23-10.53a3.09,3.09,0,0,0-2.75,0L83.84,291l17.92,10.34a34.85,34.85,0,0,0,17.43,4.12,30.32,30.32,0,0,0,14.51-3.53c3.68-2.12,5.69-4.85,6.06-7.7A8.13,8.13,0,0,0,139.14,292Z" style="fill: rgb(255, 193, 0); transform-origin: 111.8px 290.035px;" id="eled6oq1oz7w" class="animable"></path><g id="elneajc6j9ati"><path d="M139.14,292c-1-2.38-3.17-4.66-6.44-6.55l-18.23-10.53a3.09,3.09,0,0,0-2.75,0L83.84,291l17.92,10.34a34.85,34.85,0,0,0,17.43,4.12,30.32,30.32,0,0,0,14.51-3.53c3.68-2.12,5.69-4.85,6.06-7.7A8.13,8.13,0,0,0,139.14,292Z" style="opacity: 0.2; transform-origin: 111.8px 290.035px;" class="animable"></path></g><path d="M139.76,294.24a8.13,8.13,0,0,0-.62-2.25c-1-2.38-3.17-4.66-6.44-6.55l-18.23-10.53a3.09,3.09,0,0,0-2.75,0L83.84,291l-.32-.18a.84.84,0,0,1,0-1.59L111.72,273a3,3,0,0,1,2.75,0l18.23,10.53c3.27,1.89,5.42,4.17,6.44,6.55a8.09,8.09,0,0,1,.64,2.39A7.3,7.3,0,0,1,139.76,294.24Z" style="fill: rgb(255, 193, 0); transform-origin: 111.388px 283.453px;" id="elgnzhyjih61" class="animable"></path><g id="els5niaz1ro5g"><path d="M139.76,294.24a8.13,8.13,0,0,0-.62-2.25c-1-2.38-3.17-4.66-6.44-6.55l-18.23-10.53a3.09,3.09,0,0,0-2.75,0L83.84,291l-.32-.18a.84.84,0,0,1,0-1.59L111.72,273a3,3,0,0,1,2.75,0l18.23,10.53c3.27,1.89,5.42,4.17,6.44,6.55a8.09,8.09,0,0,1,.64,2.39A7.3,7.3,0,0,1,139.76,294.24Z" style="opacity: 0.3; transform-origin: 111.388px 283.453px;" class="animable"></path></g><polygon points="84.14 288.96 112.33 272.68 111.7 271.21 84.76 286.77 84.14 288.96" style="fill: rgb(255, 193, 0); transform-origin: 98.235px 280.085px;" id="elz0kcnrl8r6" class="animable"></polygon><g id="elo5xj4hclswf"><polygon points="84.14 288.96 112.33 272.68 111.7 271.21 84.76 286.77 84.14 288.96" style="opacity: 0.1; transform-origin: 98.235px 280.085px;" class="animable"></polygon></g><g id="freepik--Letter--inject-262" class="animable" style="transform-origin: 90.75px 251.431px;"><path d="M109.63,248a1.47,1.47,0,0,0-.67-1.16L74.64,227a1.44,1.44,0,0,0-1.34,0l-.76.44a1.47,1.47,0,0,0-.67,1.16v26.31a1.49,1.49,0,0,0,.67,1.16l34.32,19.82a1.53,1.53,0,0,0,1.35,0l.75-.44a1.49,1.49,0,0,0,.67-1.16Z" style="fill: rgb(245, 245, 245); transform-origin: 90.75px 251.441px;" id="el7dkyhlz9tcc" class="animable"></path><path d="M109.44,247.3l-1.91,1.1L72.07,227.92a1.37,1.37,0,0,1,.47-.51l.76-.43a1.44,1.44,0,0,1,1.34,0L109,246.8A1.29,1.29,0,0,1,109.44,247.3Z" style="fill: rgb(224, 224, 224); transform-origin: 90.755px 237.607px;" id="elfenocj3qq5" class="animable"></path><path d="M107.38,276h0Z" style="fill: rgb(255, 193, 0); transform-origin: 107.38px 276px;" id="elbzuz9thlv3k" class="animable"></path><path d="M107.54,248.39l-.35.21a.58.58,0,0,1,.35.57v26.31a.46.46,0,0,1-.21.44.44.44,0,0,1-.32,0l-.14-.06L72.54,256.05a1.5,1.5,0,0,1-.67-1.16V228.58a1.4,1.4,0,0,1,.2-.67Z" style="fill: rgb(235, 235, 235); transform-origin: 89.7065px 251.93px;" id="eldw5ydjqmrmw" class="animable"></path><g id="elf5ls75ays18"><path d="M107.53,248.4l-15.89,5.93a2.57,2.57,0,0,1-3.07-1L86,249.41,71.94,227.84l13.57,21.72L71.87,254.9a1.32,1.32,0,0,0,.21.67l13.47-5.95,3,4.75a2.59,2.59,0,0,0,3.24,1l2.11-.93,13.47,21.49a.48.48,0,0,0,.2-.44V275L93.93,254.4Z" style="opacity: 0.2; transform-origin: 89.7212px 251.885px;" class="animable"></path></g></g><g id="freepik--letter--inject-262" class="animable" style="transform-origin: 82.625px 256.08px;"><path d="M101.51,252.61a1.5,1.5,0,0,0-.67-1.16L66.51,231.64a1.44,1.44,0,0,0-1.34,0l-.76.43a1.5,1.5,0,0,0-.67,1.16v26.31a1.53,1.53,0,0,0,.67,1.17l34.33,19.81a1.44,1.44,0,0,0,1.34,0l.76-.43a1.5,1.5,0,0,0,.67-1.16Z" style="fill: rgb(245, 245, 245); transform-origin: 82.625px 256.08px;" id="elzfi817cthl" class="animable"></path><path d="M101.31,252l-1.9,1.1L63.94,232.57a1.42,1.42,0,0,1,.47-.5l.76-.43a1.44,1.44,0,0,1,1.34,0l34.33,19.81A1.42,1.42,0,0,1,101.31,252Z" style="fill: rgb(224, 224, 224); transform-origin: 82.625px 242.287px;" id="elvmdn37cwu87" class="animable"></path><path d="M99.25,280.67h0Z" style="fill: rgb(255, 193, 0); transform-origin: 99.25px 280.67px;" id="elq47l9cupaok" class="animable"></path><path d="M99.41,253.05l-.35.21a.58.58,0,0,1,.35.57v26.31a.46.46,0,0,1-.21.44.44.44,0,0,1-.32,0l-.14-.06L64.41,260.71a1.5,1.5,0,0,1-.67-1.16V233.24a1.4,1.4,0,0,1,.2-.67Z" style="fill: rgb(235, 235, 235); transform-origin: 81.5765px 256.59px;" id="el66hnb5h5056" class="animable"></path><g id="ely70hom1xcjp"><path d="M99.41,253.05,83.51,259a2.58,2.58,0,0,1-3.06-1l-2.56-3.91L63.81,232.5l13.57,21.72-13.64,5.34a1.63,1.63,0,0,0,.21.67l13.47-6,3,4.75a2.59,2.59,0,0,0,3.23,1l2.12-.93L99.2,280.58a.46.46,0,0,0,.21-.44v-.44L85.8,259.06Z" style="opacity: 0.2; transform-origin: 81.5765px 256.54px;" class="animable"></path></g></g><g id="freepik--letter--inject-262" class="animable" style="transform-origin: 74.5px 260.735px;"><path d="M93.38,257.27a1.47,1.47,0,0,0-.67-1.16L58.39,236.29a1.5,1.5,0,0,0-1.34,0l-.76.44a1.47,1.47,0,0,0-.67,1.16V264.2a1.47,1.47,0,0,0,.67,1.16l34.32,19.82a1.53,1.53,0,0,0,1.35,0l.75-.44a1.47,1.47,0,0,0,.67-1.16Z" style="fill: rgb(245, 245, 245); transform-origin: 74.5px 260.735px;" id="elkw81t0vfmi" class="animable"></path><path d="M93.19,256.61l-1.91,1.1L55.82,237.23a1.34,1.34,0,0,1,.47-.5l.76-.44a1.5,1.5,0,0,1,1.34,0l34.32,19.82A1.36,1.36,0,0,1,93.19,256.61Z" style="fill: rgb(224, 224, 224); transform-origin: 74.505px 246.921px;" id="el3p62jyzhsar" class="animable"></path><path d="M91.13,285.32a.27.27,0,0,0,.13,0h0A.13.13,0,0,1,91.13,285.32Z" style="fill: rgb(255, 193, 0); transform-origin: 91.195px 285.329px;" id="el0fkvon4ksqss" class="animable"></path><path d="M91.29,257.7l-.35.21a.58.58,0,0,1,.35.57V284.8a.45.45,0,0,1-.21.43.44.44,0,0,1-.32,0l-.14-.05L56.29,265.36a1.47,1.47,0,0,1-.67-1.16V237.9a1.4,1.4,0,0,1,.2-.67Z" style="fill: rgb(235, 235, 235); transform-origin: 73.4563px 261.245px;" id="el94jzj10c9en" class="animable"></path><g id="eldeh92qiuhmr"><path d="M91.28,257.71l-15.89,5.94a2.59,2.59,0,0,1-3.07-1l-2.55-3.91L55.69,237.16l13.57,21.71-13.64,5.34a1.32,1.32,0,0,0,.21.67l13.47-5.95,3,4.75a2.59,2.59,0,0,0,3.24,1l2.11-.94,13.47,21.49a.46.46,0,0,0,.2-.44v-.44l-13.6-20.64Z" style="opacity: 0.2; transform-origin: 73.4718px 261.195px;" class="animable"></path></g></g><path d="M108.55,238c-2.73-1.43-6.35-1.18-10.31,1.12-4.45,2.55-8.46,7.19-11.27,12.5a39.35,39.35,0,0,0-1.76,3.79,31.89,31.89,0,0,0-2.45,11.67V289.3a2.89,2.89,0,0,1-1.37-.33L41.9,266.15a3.07,3.07,0,0,1-1.37-2.38V242.71c0-10.52,6.93-23,15.47-28,4-2.34,7.73-2.53,10.49-1v0Z" style="fill: rgb(255, 193, 0); transform-origin: 74.54px 251.012px;" id="el3vpx1ahvn84" class="animable"></path><g id="elr88ljp71ff9"><path d="M108.55,238c-2.73-1.43-6.35-1.18-10.31,1.12-4.45,2.55-8.46,7.19-11.27,12.5a39.35,39.35,0,0,0-1.76,3.79,31.89,31.89,0,0,0-2.45,11.67V289.3a2.89,2.89,0,0,1-1.37-.33L41.9,266.15a3.07,3.07,0,0,1-1.37-2.38V242.71c0-10.52,6.93-23,15.47-28,4-2.34,7.73-2.53,10.49-1v0Z" style="opacity: 0.2; transform-origin: 74.54px 251.012px;" class="animable"></path></g><g id="elxr9ofc1a2s"><path d="M41.9,266.15,81.39,289a2.89,2.89,0,0,0,1.37.33V267.11a28.06,28.06,0,0,1,.74-6.21L41.26,236.51a28.55,28.55,0,0,0-.73,6.2v21.06A3.07,3.07,0,0,0,41.9,266.15Z" style="opacity: 0.1; transform-origin: 62.015px 262.92px;" class="animable"></path></g><path d="M85.21,255.44a31.89,31.89,0,0,0-2.45,11.67V289.3a2.73,2.73,0,0,1-.5-.06c0-1.27,0-8.39,0-22.13,0-16.31,12.55-26.68,16-28-4.45,2.55-8.46,7.19-11.27,12.5A39.35,39.35,0,0,0,85.21,255.44Z" style="fill: rgb(255, 193, 0); transform-origin: 90.26px 264.205px;" id="elh5bqf3j8azn" class="animable"></path><g id="elqe5silcgkc"><path d="M85.21,255.44a31.89,31.89,0,0,0-2.45,11.67V289.3a2.73,2.73,0,0,1-.5-.06c0-1.27,0-8.39,0-22.13,0-16.31,12.55-26.68,16-28-4.45,2.55-8.46,7.19-11.27,12.5A39.35,39.35,0,0,0,85.21,255.44Z" style="opacity: 0.4; transform-origin: 90.26px 264.205px;" class="animable"></path></g><path d="M84.76,286.77c-.22.13-.41,0-.41-.24V267.12a30.26,30.26,0,0,1,2.25-10.88l.09-.21a36.55,36.55,0,0,1,1.88-4C91.3,247,95,242.82,99,240.52a11.68,11.68,0,0,1,5.77-1.79,6.33,6.33,0,0,1,3,.73c2.7,1.44,4.28,4.92,4.28,9.79V270.5a.92.92,0,0,1-.41.71l.62,1.47.14-.08a3,3,0,0,0,.57-.55h0a3,3,0,0,0,.66-1.74V249.25c0-5.63-2-9.55-5.15-11.21-2.73-1.44-6.35-1.19-10.31,1.11-4.45,2.55-8.46,7.18-11.27,12.51a39.35,39.35,0,0,0-1.76,3.78,31.86,31.86,0,0,0-2.45,11.68v22.17H83a2.75,2.75,0,0,0,1.14-.32Z" style="fill: rgb(255, 193, 0); transform-origin: 98.16px 263.218px;" id="eldjio59ss05d" class="animable"></path><g id="elbi99ftqoit"><path d="M84.76,286.77c-.22.13-.41,0-.41-.24V267.12a30.26,30.26,0,0,1,2.25-10.88l.09-.21a36.55,36.55,0,0,1,1.88-4C91.3,247,95,242.82,99,240.52a11.68,11.68,0,0,1,5.77-1.79,6.33,6.33,0,0,1,3,.73c2.7,1.44,4.28,4.92,4.28,9.79V270.5a.92.92,0,0,1-.41.71l.62,1.47.14-.08a3,3,0,0,0,.57-.55h0a3,3,0,0,0,.66-1.74V249.25c0-5.63-2-9.55-5.15-11.21-2.73-1.44-6.35-1.19-10.31,1.11-4.45,2.55-8.46,7.18-11.27,12.51a39.35,39.35,0,0,0-1.76,3.78,31.86,31.86,0,0,0-2.45,11.68v22.17H83a2.75,2.75,0,0,0,1.14-.32Z" style="opacity: 0.1; transform-origin: 98.16px 263.218px;" class="animable"></path></g></g></g><g id="freepik--Envelopes--inject-262" class="animable" style="transform-origin: 265.94px 254.048px;"><g id="freepik--Envelope--inject-262" class="animable" style="transform-origin: 249.685px 244.683px;"><g id="freepik--letter--inject-262" class="animable" style="transform-origin: 249.685px 244.683px;"><path d="M178.94,229.88a5.71,5.71,0,0,1,2.6-4.5l128.17-74a5.74,5.74,0,0,1,5.2,0l2.93,1.69a5.74,5.74,0,0,1,2.59,4.5V259.45a5.77,5.77,0,0,1-2.59,4.5L189.66,338a5.78,5.78,0,0,1-5.19,0l-2.93-1.69a5.77,5.77,0,0,1-2.6-4.5Z" style="fill: rgb(255, 193, 0); transform-origin: 249.685px 244.686px;" id="el847ojjnpfpn" class="animable"></path><g id="el7oa9bsuc8d2"><g style="opacity: 0.7; transform-origin: 249.685px 244.686px;" class="animable"><path d="M178.94,229.88a5.71,5.71,0,0,1,2.6-4.5l128.17-74a5.74,5.74,0,0,1,5.2,0l2.93,1.69a5.74,5.74,0,0,1,2.59,4.5V259.45a5.77,5.77,0,0,1-2.59,4.5L189.66,338a5.78,5.78,0,0,1-5.19,0l-2.93-1.69a5.77,5.77,0,0,1-2.6-4.5Z" style="fill: rgb(255, 255, 255); transform-origin: 249.685px 244.686px;" id="elsgwshu6arpa" class="animable"></path></g></g><path d="M179.7,227.32l7.37,4.25L319.67,155a5.44,5.44,0,0,0-1.83-1.94l-2.94-1.68a5.64,5.64,0,0,0-5.18,0l-128.18,74A5.22,5.22,0,0,0,179.7,227.32Z" style="fill: rgb(255, 193, 0); transform-origin: 249.685px 191.16px;" id="el3a9bna3wshm" class="animable"></path><g id="elyds94yl4r4s"><path d="M179.7,227.32l7.37,4.25L319.67,155a5.44,5.44,0,0,0-1.83-1.94l-2.94-1.68a5.64,5.64,0,0,0-5.18,0l-128.18,74A5.22,5.22,0,0,0,179.7,227.32Z" style="fill: rgb(255, 255, 255); opacity: 0.8; transform-origin: 249.685px 191.16px;" class="animable"></path></g><g id="elu7bdsvzm55"><path d="M178.94,229.87V331.75a5.71,5.71,0,0,0,2.6,4.5l2.93,1.7a4.62,4.62,0,0,0,.71.32,5.78,5.78,0,0,0,1.07.24,6.41,6.41,0,0,0,2.05-.07l.51-.13.32-.11a1.55,1.55,0,0,1-1.26-.05,1.78,1.78,0,0,1-.8-1.7V234.57a2.27,2.27,0,0,1,1.35-2.21l-1.35-.79-7.37-4.25A5.29,5.29,0,0,0,178.94,229.87Z" style="fill: rgb(255, 193, 0); opacity: 0.1; transform-origin: 184.035px 282.941px;" class="animable"></path></g><g id="elt7nttvo4osi"><path d="M178.94,229.87V331.75a5.71,5.71,0,0,0,2.6,4.5l2.93,1.7a4.62,4.62,0,0,0,.71.32,5.78,5.78,0,0,0,1.07.24,6.41,6.41,0,0,0,2.05-.07l.51-.13.32-.11a1.55,1.55,0,0,1-1.26-.05,1.78,1.78,0,0,1-.8-1.7V234.57a2.27,2.27,0,0,1,1.35-2.21l-1.35-.79-7.37-4.25A5.29,5.29,0,0,0,178.94,229.87Z" style="opacity: 0.05; transform-origin: 184.035px 282.941px;" class="animable"></path></g><g id="elalvl9jvtcb"><path d="M187.07,231.57l61.55,23a10,10,0,0,0,11.88-3.91l9.88-15.15L319.67,155l-47.32,81.07,48.08,23.41a5.44,5.44,0,0,1-.81,2.6L272.2,236.32,260.72,254.7a10,10,0,0,1-12.53,3.85L240,254.94l-52.15,83.21a1.78,1.78,0,0,1-.8-1.7v-1.7l52.69-79.92Z" style="fill: rgb(255, 193, 0); opacity: 0.2; transform-origin: 253.734px 246.575px;" class="animable"></path></g><g id="eltgcfsy2jh1"><path d="M187.07,231.57l61.55,23a10,10,0,0,0,11.88-3.91l9.88-15.15L319.67,155l-47.32,81.07,48.08,23.41a5.44,5.44,0,0,1-.81,2.6L272.2,236.32,260.72,254.7a10,10,0,0,1-12.53,3.85L240,254.94l-52.15,83.21a1.78,1.78,0,0,1-.8-1.7v-1.7l52.69-79.92Z" style="opacity: 0.05; transform-origin: 253.734px 246.575px;" class="animable"></path></g></g></g><g id="freepik--envelope--inject-262" class="animable" style="transform-origin: 282.175px 263.441px;"><g id="freepik--letter--inject-262" class="animable" style="transform-origin: 282.175px 263.441px;"><path d="M211.44,248.66a5.74,5.74,0,0,1,2.59-4.5l128.18-74a5.72,5.72,0,0,1,5.19,0l2.93,1.69a5.74,5.74,0,0,1,2.6,4.5V278.23a5.76,5.76,0,0,1-2.6,4.5l-128.17,74a5.8,5.8,0,0,1-5.2,0L214,355a5.79,5.79,0,0,1-2.59-4.5Z" style="fill: rgb(255, 193, 0); transform-origin: 282.17px 263.441px;" id="elk1kq5wbtouo" class="animable"></path><g id="el24hc23ovkqbk"><g style="opacity: 0.5; transform-origin: 282.17px 263.441px;" class="animable"><path d="M211.44,248.66a5.74,5.74,0,0,1,2.59-4.5l128.18-74a5.72,5.72,0,0,1,5.19,0l2.93,1.69a5.74,5.74,0,0,1,2.6,4.5V278.23a5.76,5.76,0,0,1-2.6,4.5l-128.17,74a5.8,5.8,0,0,1-5.2,0L214,355a5.79,5.79,0,0,1-2.59-4.5Z" style="fill: rgb(255, 255, 255); transform-origin: 282.17px 263.441px;" id="elo0z2la6v0ve" class="animable"></path></g></g><path d="M212.19,246.1l7.38,4.25,132.6-76.56a5.44,5.44,0,0,0-1.83-1.94l-2.94-1.68a5.66,5.66,0,0,0-5.19,0L214,244.16A5.24,5.24,0,0,0,212.19,246.1Z" style="fill: rgb(255, 193, 0); transform-origin: 282.18px 209.945px;" id="el31o3g06omgf" class="animable"></path><g id="elxcdzwn8mhj8"><path d="M212.19,246.1l7.38,4.25,132.6-76.56a5.44,5.44,0,0,0-1.83-1.94l-2.94-1.68a5.66,5.66,0,0,0-5.19,0L214,244.16A5.24,5.24,0,0,0,212.19,246.1Z" style="fill: rgb(255, 255, 255); opacity: 0.6; transform-origin: 282.18px 209.945px;" class="animable"></path></g><g id="elhtdottoflbp"><path d="M211.43,248.65V350.53A5.72,5.72,0,0,0,214,355l2.92,1.7a4.75,4.75,0,0,0,.72.32,5.6,5.6,0,0,0,1.07.24,6.42,6.42,0,0,0,2.05-.07l.5-.14a1.66,1.66,0,0,0,.31-.12,1.55,1.55,0,0,1-1.24,0,1.81,1.81,0,0,1-.8-1.71V253.35a2.27,2.27,0,0,1,1.35-2.21l-1.35-.79-7.38-4.25A5.4,5.4,0,0,0,211.43,248.65Z" style="opacity: 0.1; transform-origin: 216.5px 301.706px;" class="animable"></path></g><g id="elv71gub3iz1r"><path d="M219.57,250.35l61.55,23A10,10,0,0,0,293,269.44l9.89-15.14,49.29-80.51-47.32,81.07,48.08,23.41a5.44,5.44,0,0,1-.81,2.6L304.7,255.1l-11.49,18.38a10,10,0,0,1-12.52,3.85l-8.18-3.61-52.14,83.22a1.81,1.81,0,0,1-.8-1.71v-1.7l52.69-79.92Z" style="fill: rgb(255, 193, 0); opacity: 0.4; transform-origin: 286.249px 265.365px;" class="animable"></path></g><g id="el7tzgp9ozvks"><path d="M219.57,250.35l61.55,23A10,10,0,0,0,293,269.44l9.89-15.14,49.29-80.51-47.32,81.07,48.08,23.41a5.44,5.44,0,0,1-.81,2.6L304.7,255.1l-11.49,18.38a10,10,0,0,1-12.52,3.85l-8.18-3.61-52.14,83.22a1.81,1.81,0,0,1-.8-1.71v-1.7l52.69-79.92Z" style="opacity: 0.05; transform-origin: 286.249px 265.365px;" class="animable"></path></g></g></g></g><g id="freepik--open-envelope--inject-262" class="animable animator-active" style="transform-origin: 314.815px 265.615px;"><g id="freepik--open-envelope--inject-262" class="animable" style="transform-origin: 314.815px 265.615px;"><path d="M244.2,268.26l133.38-77,5.34,3.08a5.57,5.57,0,0,1,2.51,4.34v98.4a5.55,5.55,0,0,1-2.51,4.34L254.56,375.52a5.55,5.55,0,0,1-5,0l-2.83-1.63a5.57,5.57,0,0,1-2.51-4.34Z" style="fill: rgb(255, 193, 0); transform-origin: 314.815px 283.687px;" id="elemh69z47x7e" class="animable"></path><g id="elro4hs2w3nl"><path d="M244.2,268.26l133.38-77,5.34,3.08a5.57,5.57,0,0,1,2.51,4.34v98.4a5.55,5.55,0,0,1-2.51,4.34L254.56,375.52a5.55,5.55,0,0,1-5,0l-2.83-1.63a5.57,5.57,0,0,1-2.51-4.34Z" style="opacity: 0.2; transform-origin: 314.815px 283.687px;" class="animable"></path></g><path d="M376.85,182.6l.54-.3-2.07-1.2h0a3.06,3.06,0,0,0-.55-.26l-58.7-21.76a4.05,4.05,0,0,0-4.51,1.44L245.9,256.41a11.34,11.34,0,0,0-1.7,5.48v6.36l2,1.19,131.34-78.19v-6.37A4.3,4.3,0,0,0,376.85,182.6Z" style="fill: rgb(255, 193, 0); transform-origin: 310.87px 214.16px;" id="elkhij333w3r9" class="animable"></path><g id="el6b0c4cysp9p"><path d="M314.28,161a3.32,3.32,0,0,0-.68.72l-65.67,95.89a10.2,10.2,0,0,0-1.22,2.74l-2-1.18a13.1,13.1,0,0,1,.53-1.45l0,0c.09-.2.18-.39.28-.58l.05-.09a5.23,5.23,0,0,1,.35-.58l65.66-95.89a3.19,3.19,0,0,1,.33-.4l.35-.32Z" style="opacity: 0.1; transform-origin: 279.495px 210.105px;" class="animable"></path></g><g id="elv92rfmnogza"><path d="M377.37,182.29a3.2,3.2,0,0,0-.56-.27L318.1,160.26a4,4,0,0,0-3.82.72l-2-1.18a4.07,4.07,0,0,1,3.83-.72l58.7,21.75a3.11,3.11,0,0,1,.55.27Z" style="fill: rgb(255, 255, 255); opacity: 0.35; transform-origin: 344.825px 170.586px;" class="animable"></path></g><path d="M245.55,257a6.36,6.36,0,0,1,.35-.58A6.36,6.36,0,0,0,245.55,257Z" style="fill: rgb(255, 193, 0); transform-origin: 245.725px 256.71px;" id="el2sb9em8nm7n" class="animable"></path><path d="M311.89,160.12l.35-.32Z" style="fill: rgb(255, 193, 0); transform-origin: 312.065px 159.96px;" id="eldwwhhygvu8t" class="animable"></path><path d="M244.67,259.15a13.1,13.1,0,0,1,.53-1.45A13.1,13.1,0,0,0,244.67,259.15Z" style="fill: rgb(255, 193, 0); transform-origin: 244.935px 258.425px;" id="elyfb4b8kktec" class="animable"></path><path d="M245.22,257.66c.09-.2.18-.39.28-.58C245.4,257.27,245.31,257.46,245.22,257.66Z" style="fill: rgb(255, 193, 0); transform-origin: 245.36px 257.37px;" id="el4f3b98jsqjt" class="animable"></path><g id="el1piahlr9auz"><path d="M245.2,257.7l0,0Z" style="opacity: 0.2; transform-origin: 245.2px 257.7px;" class="animable"></path></g><g id="elib5ct5xfnqs"><polygon points="244.67 259.15 244.67 259.15 244.67 259.15 244.67 259.15" style="opacity: 0.2; transform-origin: 244.67px 259.15px;" class="animable"></polygon></g><g id="eli15w417lvzk"><polygon points="312.24 159.8 312.24 159.8 312.24 159.8 312.24 159.8" style="opacity: 0.2; transform-origin: 312.24px 159.8px;" class="animable"></polygon></g><g id="el1fpxlvfeenw"><path d="M245.5,257.08a.41.41,0,0,1,.05-.09A.41.41,0,0,0,245.5,257.08Z" style="opacity: 0.2; transform-origin: 245.525px 257.035px;" class="animable"></path></g><g id="eloez2ga876bb"><path d="M311.56,160.52a4.12,4.12,0,0,1,.33-.4A2.6,2.6,0,0,0,311.56,160.52Z" style="opacity: 0.2; transform-origin: 311.725px 160.32px;" class="animable"></path></g><path d="M313.6,161.7l-65.67,95.89a11.44,11.44,0,0,0-1.69,5.48v6.37l133.38-77v-6.36a4.62,4.62,0,0,0-2.81-4L318.1,160.27A4,4,0,0,0,313.6,161.7Z" style="fill: rgb(255, 193, 0); transform-origin: 312.93px 214.751px;" id="elvffjqnqli8" class="animable"></path><g id="elmdht77tsb2"><path d="M379.62,186.06a4.35,4.35,0,0,0-.71-2.24l-132.2,76.51v0a9.8,9.8,0,0,0-.46,2.72v6.37l133.38-77Z" style="opacity: 0.05; transform-origin: 312.94px 226.62px;" class="animable"></path></g><path d="M373.92,159a1.55,1.55,0,0,0-.62-1.4l-4.08-2.35a1.53,1.53,0,0,0-1.53.16L258.29,218.6a4.78,4.78,0,0,0-2.17,3.75v131a1.51,1.51,0,0,0,.63,1.4l4.06,2.35a1.55,1.55,0,0,0,1.53-.15L371.76,293.8a4.8,4.8,0,0,0,2.16-3.75Z" style="fill: rgb(240, 240, 240); transform-origin: 315.019px 256.175px;" id="el5zh18vvsgkj" class="animable"></path><path d="M262.35,357,371.76,293.8a4.8,4.8,0,0,0,2.16-3.75V159c0-1.38-1-1.94-2.16-1.25L262.35,220.94a4.8,4.8,0,0,0-2.16,3.75v131C260.19,357.1,261.16,357.66,262.35,357Z" style="fill: rgb(250, 250, 250); transform-origin: 317.055px 257.365px;" id="eljqtxacirbo8" class="animable"></path><path d="M332.47,233a19.26,19.26,0,0,1-.82,4.36,18.59,18.59,0,0,1-1.58,3.66,14,14,0,0,1-2.06,2.8,8.79,8.79,0,0,1-2.29,1.75,4.8,4.8,0,0,1-3.15.76,2.81,2.81,0,0,1-1.63-1q-.36.78-.75,1.56a9.3,9.3,0,0,1-1,1.57,9.42,9.42,0,0,1-1.47,1.51,11.11,11.11,0,0,1-2.15,1.4,4.18,4.18,0,0,1-2.72.54,3.2,3.2,0,0,1-2-1.41,8.23,8.23,0,0,1-1.21-3.18,21.88,21.88,0,0,1-.27-4.78,30.89,30.89,0,0,1,.65-5.24,25.09,25.09,0,0,1,1.43-4.53,15,15,0,0,1,2.14-3.56,8.75,8.75,0,0,1,2.77-2.3,3.23,3.23,0,0,1,2.48-.53,2.71,2.71,0,0,1,1.28,1.19l0-.54a3,3,0,0,1,.37-1.3,2.08,2.08,0,0,1,.8-.89l2.14-1.09a.6.6,0,0,1,.76.08,1.3,1.3,0,0,1,.29,1L324,237.54q-.06,1.44.54,1.89a1.26,1.26,0,0,0,1.43,0,3.57,3.57,0,0,0,1.45-1.54,7.46,7.46,0,0,0,.79-3.08c.1-1.11.17-2.25.22-3.43s.05-2.27,0-3.27a19.81,19.81,0,0,0-.8-5.3,5.75,5.75,0,0,0-2-3.07,4.67,4.67,0,0,0-3.35-.73,14.84,14.84,0,0,0-4.88,1.67,17.1,17.1,0,0,0-4.32,3.18,22.69,22.69,0,0,0-3.36,4.42,27.15,27.15,0,0,0-2.34,5.35,32.19,32.19,0,0,0-1.29,5.9c-.07.55-.13,1.25-.18,2.12s-.09,1.77-.13,2.71-.07,1.85-.09,2.73,0,1.57,0,2.1a15.92,15.92,0,0,0,.86,4.74,6.89,6.89,0,0,0,2,3.06,4.78,4.78,0,0,0,3.14,1.1,9.22,9.22,0,0,0,4.23-1.19,25.22,25.22,0,0,0,2.93-1.74,19.77,19.77,0,0,0,2.19-1.76,21,21,0,0,0,1.62-1.74c.45-.57.86-1.12,1.23-1.66s.56-.83.75-1.06a2,2,0,0,1,.73-.58l3-1.56a.65.65,0,0,1,.78,0c.22.18.31.53.26,1.07a2.46,2.46,0,0,1-.32,1c-.61,1.13-1.3,2.33-2.06,3.58a27.23,27.23,0,0,1-2.7,3.68,30.55,30.55,0,0,1-3.69,3.53,28.12,28.12,0,0,1-5,3.2,12.64,12.64,0,0,1-6.23,1.69,6.82,6.82,0,0,1-4.42-1.8,10.41,10.41,0,0,1-2.69-4.56,23.09,23.09,0,0,1-1-6.57q0-.81,0-2.22c0-.93.05-1.91.09-2.93s.09-2,.14-2.92.1-1.66.15-2.19a40,40,0,0,1,1.54-7.82,37.91,37.91,0,0,1,3.18-7.6,32.6,32.6,0,0,1,4.8-6.6,22.9,22.9,0,0,1,6.37-4.82,16.28,16.28,0,0,1,7.05-2.14,6.64,6.64,0,0,1,4.63,1.63,9.3,9.3,0,0,1,2.55,4.64,29.67,29.67,0,0,1,.88,6.85c0,1,0,2.21-.07,3.59S332.56,231.85,332.47,233Zm-18.78,7.32a8,8,0,0,0,.6,4.16c.47.82,1.19,1,2.15.49a5.14,5.14,0,0,0,2.35-2.76,14.58,14.58,0,0,0,.94-5,8.44,8.44,0,0,0-.58-4.2c-.46-.84-1.2-1-2.21-.48a5.15,5.15,0,0,0-2.29,2.78A14.81,14.81,0,0,0,313.69,240.28Z" style="fill: rgb(255, 193, 0); transform-origin: 316.99px 238.462px;" id="elmob5mnqugr" class="animable"></path><path d="M260.18,355.72a1.63,1.63,0,0,0,.51,1.32l-3.93-2.26a1.51,1.51,0,0,1-.64-1.4v-131a4.34,4.34,0,0,1,.64-2.13l4.06,2.34a4.37,4.37,0,0,0-.64,2.14Z" style="fill: rgb(224, 224, 224); transform-origin: 258.466px 288.645px;" id="eltqn96x3961h" class="animable"></path><path d="M382.05,298.38a1.21,1.21,0,0,1-.14.2L326.32,281a9.58,9.58,0,0,0-12,3.7L254.89,373l-2.2,1.27h0a1.79,1.79,0,0,1-1.7.19l61.11-91a9.62,9.62,0,0,1,12-3.71Z" style="fill: rgb(255, 193, 0); transform-origin: 316.52px 326.77px;" id="elp7vp84gql1" class="animable"></path><g id="eldup9yw156al"><path d="M308.84,293.32l.14-.12L254.89,373l-2.2,1.27h0a1.82,1.82,0,0,1-1.7.19L306.7,292Z" style="fill: rgb(255, 255, 255); opacity: 0.4; transform-origin: 279.985px 333.294px;" class="animable"></path></g><g id="elckye05mazu8"><path d="M382.05,298.38a1.21,1.21,0,0,1-.14.2L326.32,281a9.57,9.57,0,0,0-12,3.7l-2.2-1.28a9.6,9.6,0,0,1,12-3.68Z" style="fill: rgb(255, 255, 255); opacity: 0.4; transform-origin: 347.085px 288.753px;" class="animable"></path></g><path d="M385.38,198.05h0c-.12-.72-.5-.92-1-.58a2.89,2.89,0,0,0-.64.66l-.28.39L328.61,281.9l-8.19,11.41a4.67,4.67,0,0,1-4.51,1.69l-7.07-1.68-54-19.86a2.75,2.75,0,0,0-1.1,0,2,2,0,0,0-.41.13l2-1.18,51.74,19,6.81,2.43a4.65,4.65,0,0,0,4.51-1.69l8.19-11.4,55.12-83.77a2.2,2.2,0,0,1,.62-.57l-4.77-2.75,2-1.15,3.3,1.9A5.72,5.72,0,0,1,385.38,198.05Z" style="fill: rgb(255, 193, 0); transform-origin: 319.355px 243.794px;" id="ela3003rm3g0i" class="animable"></path><g id="els37cvjccda"><path d="M328.61,281.9l-8.19,11.41a4.67,4.67,0,0,1-4.51,1.69l-7.07-1.68.14-.12.34-.54,4.63,1.1a4.65,4.65,0,0,0,4.51-1.69l8.11-11.28Z" style="fill: rgb(255, 255, 255); opacity: 0.4; transform-origin: 318.725px 287.934px;" class="animable"></path></g><g id="elregk6spv2wg"><path d="M382.92,194.32l-3.3-1.9-2,1.15,4.77,2.75h0a2.1,2.1,0,0,0-.62.57l-55.12,83.77-.08.11h0l2,1.11,54.85-83.39.28-.39a2.89,2.89,0,0,1,.64-.66c.49-.34.87-.14,1,.58h0A5.72,5.72,0,0,0,382.92,194.32Z" style="opacity: 0.1; transform-origin: 355.955px 237.15px;" class="animable"></path></g><path d="M256,275.05l-11.77-6.79V369.55a5.57,5.57,0,0,0,2.51,4.34l2.83,1.63a5.55,5.55,0,0,0,5,0l1.41-.81Z" style="fill: rgb(255, 193, 0); transform-origin: 250.115px 322.187px;" id="elgofod3zu169" class="animable"></path><g id="el0p7w022lw71"><path d="M256,275.05l-11.77-6.79V369.55a5.57,5.57,0,0,0,2.51,4.34l2.83,1.63a5.55,5.55,0,0,0,5,0l1.41-.81Z" style="opacity: 0.15; transform-origin: 250.115px 322.187px;" class="animable"></path></g><path d="M385.43,198.68v98.39a5.11,5.11,0,0,1-.78,2.54,5.48,5.48,0,0,1-1.47,1.65l-.1.05a1.53,1.53,0,0,1-.16.11l-128.36,74.1h0a1.79,1.79,0,0,1-1.71.2,1.52,1.52,0,0,1-.75-1.2,3.19,3.19,0,0,1,0-.45v-98.4a2.18,2.18,0,0,1,2.82-2.22l54,19.86,7.07,1.68a4.67,4.67,0,0,0,4.51-1.69l8.19-11.41,54.85-83.38.28-.39C384.67,196.84,385.43,197.08,385.43,198.68Z" style="fill: rgb(255, 193, 0); transform-origin: 318.761px 286.575px;" id="elip2fmuju6ep" class="animable"></path><path d="M382.92,301.42l.17-.11.09-.06a5.32,5.32,0,0,0,1.47-1.64,5.11,5.11,0,0,0,.78-2.5l-56.81-15.2,38,28.89Z" style="fill: rgb(255, 193, 0); transform-origin: 357.025px 296.355px;" id="el3z45in7lxf8" class="animable"></path><g id="el72k88f7ma46"><path d="M382.92,301.42l.17-.11.09-.06a5.32,5.32,0,0,0,1.47-1.64,5.11,5.11,0,0,0,.78-2.5l-56.81-15.2,38,28.89Z" style="opacity: 0.2; transform-origin: 357.025px 296.355px;" class="animable"></path></g><path d="M252.05,374.07a1.73,1.73,0,0,0,.78,1.65,1.78,1.78,0,0,0,1.71-.19h0L298.75,350l10.1-56.69-56.8,79.12Z" style="fill: rgb(255, 193, 0); transform-origin: 280.444px 334.583px;" id="elsocu7d67t3h" class="animable"></path><g id="el34yups7he4k"><path d="M314.29,284.64l-61.46,91.08a1.73,1.73,0,0,1-.78-1.65v-1.63l60-89,0,0Z" style="opacity: 0.15; transform-origin: 283.164px 329.58px;" class="animable"></path></g><path d="M384.65,299.61a5.32,5.32,0,0,1-1.47,1.64l-.09.06L254.56,375.52h0a1.78,1.78,0,0,1-1.71.19l61.47-91.09a9.65,9.65,0,0,1,12.08-3.71Z" style="fill: rgb(255, 193, 0); transform-origin: 318.75px 327.967px;" id="el819utgiz28e" class="animable"></path><g id="elyjcbll9vee"><path d="M244.67,259.15l2,1.18a10,10,0,0,0-.47,2.74v6.36l-2-1.18v-6.37A10,10,0,0,1,244.67,259.15Z" style="opacity: 0.15; transform-origin: 245.435px 264.29px;" class="animable"></path></g><polygon points="255.4 272.37 253.36 273.55 251.3 272.36 246.23 269.44 248.2 268.27 255.4 272.37" style="fill: rgb(255, 193, 0); transform-origin: 250.815px 270.91px;" id="eljldujbykjge" class="animable"></polygon><g id="elzkkxkayd1x"><path d="M255.49,272.41l-7.29-4.14-2,1.17,5.07,2.92,2.06,1.19,0,0,.39-.12a2.75,2.75,0,0,1,1.1,0L259,275l47.11,17.35.74-1.09Z" style="opacity: 0.1; transform-origin: 276.525px 280.31px;" class="animable"></path></g></g></g><g id="freepik--Clouds--inject-262" class="animable" style="transform-origin: 100.78px 103.082px;"><g id="freepik--clouds--inject-262" class="animable" style="transform-origin: 100.78px 103.082px;"><g id="freepik--Cloud--inject-262" class="animable" style="transform-origin: 124.355px 116.125px;"><path d="M145,102.07l-7.62,4.4a8.68,8.68,0,0,0,.06-1v-2.2c0-3.93-2.76-5.52-6.16-3.56a12.15,12.15,0,0,0-3.67,3.53c-.55-4.94-4.43-6.78-9.14-4.06-5.08,2.94-9.21,10.08-9.21,16v3.3a8.73,8.73,0,0,0,.78,3.83l-6.33,3.65a7.57,7.57,0,0,0-3.41,5.92c0,2.18,1.53,3.06,3.41,2L145,110a7.55,7.55,0,0,0,3.41-5.91C148.44,101.87,146.91,101,145,102.07Z" style="fill: rgb(240, 240, 240); transform-origin: 124.355px 116.125px;" id="el5rha5jkclyf" class="animable"></path></g><g id="freepik--cloud--inject-262" class="animable" style="transform-origin: 82.77px 94.195px;"><path d="M108.14,77l-9.38,5.41a10.46,10.46,0,0,0,.08-1.24V78.41c0-4.83-3.39-6.79-7.58-4.37a14.75,14.75,0,0,0-4.52,4.34c-.68-6.08-5.45-8.34-11.25-5C69.23,77,64.15,85.8,64.15,93v4.06a10.72,10.72,0,0,0,1,4.71l-7.79,4.5a9.3,9.3,0,0,0-4.21,7.28c0,2.69,1.89,3.77,4.21,2.43l50.82-29.34a9.27,9.27,0,0,0,4.21-7.28C112.35,76.7,110.47,75.62,108.14,77Z" style="fill: rgb(240, 240, 240); transform-origin: 82.77px 94.195px;" id="elgksegwxbvl" class="animable"></path></g></g></g><g id="freepik--paper-plane--inject-262" class="animable" style="transform-origin: 405.437px 121.485px;"><g id="freepik--paper-plane--inject-262" class="animable" style="transform-origin: 405.437px 121.485px;"><polygon points="404.96 164.72 440.33 142.07 455.92 147.07 404.96 164.72" style="fill: rgb(255, 193, 0); transform-origin: 430.44px 153.395px;" id="elouuxts5196" class="animable"></polygon><polygon points="404.96 164.72 435.53 139.22 428.74 131.38 404.96 164.72" style="fill: rgb(255, 193, 0); transform-origin: 420.245px 148.05px;" id="elxz24f5vnb3" class="animable"></polygon><polygon points="435.53 139.22 435.53 145.14 404.96 164.72 435.53 139.22" style="fill: rgb(255, 193, 0); transform-origin: 420.245px 151.97px;" id="elcbbsuc2cjv4" class="animable"></polygon><g id="elb9a809g4by5"><polygon points="435.53 139.22 435.53 145.14 404.96 164.72 435.53 139.22" style="opacity: 0.25; transform-origin: 420.245px 151.97px;" class="animable"></polygon></g><path d="M440.63,138.73a.75.75,0,0,1-.51-1.3,26.07,26.07,0,0,0,2.89-3.15.75.75,0,1,1,1.19.91,27.61,27.61,0,0,1-3.06,3.34A.78.78,0,0,1,440.63,138.73Zm5.63-7.47a.71.71,0,0,1-.34-.08.74.74,0,0,1-.33-1,25.52,25.52,0,0,0,2-5.47.75.75,0,0,1,1.46.35,26.38,26.38,0,0,1-2.1,5.79A.75.75,0,0,1,446.26,131.26ZM449,120.69h0a.75.75,0,0,1-.72-.78c0-.41,0-.81,0-1.21a27.59,27.59,0,0,0-.39-4.61.75.75,0,0,1,.61-.87.76.76,0,0,1,.87.62,29.52,29.52,0,0,1,.41,4.86c0,.42,0,.85,0,1.27A.75.75,0,0,1,449,120.69Zm-1.61-10.81a.75.75,0,0,1-.71-.51,32.12,32.12,0,0,0-2.43-5.32.77.77,0,0,1,.28-1,.76.76,0,0,1,1,.28,33.15,33.15,0,0,1,2.53,5.58.75.75,0,0,1-.46,1A1,1,0,0,1,447.38,109.88Zm-5.26-9.61a.75.75,0,0,1-.59-.29,38.31,38.31,0,0,0-3.94-4.36.75.75,0,1,1,1-1.09,40.42,40.42,0,0,1,4.1,4.53.75.75,0,0,1-.14,1A.74.74,0,0,1,442.12,100.27Zm-7.83-7.68a.74.74,0,0,1-.45-.15,48.3,48.3,0,0,0-4.93-3.25.76.76,0,0,1-.27-1,.74.74,0,0,1,1-.27,49.58,49.58,0,0,1,5.08,3.35.75.75,0,0,1-.45,1.35Zm-78.59-2.9a.75.75,0,0,1-.38-1.4c1.74-1,3.54-1.94,5.37-2.81a.75.75,0,0,1,1,.36.74.74,0,0,1-.36,1c-1.79.85-3.56,1.77-5.26,2.75A.74.74,0,0,1,355.7,89.69ZM424.87,87a.71.71,0,0,1-.32-.07c-1.78-.86-3.61-1.65-5.45-2.36a.75.75,0,0,1-.43-1,.75.75,0,0,1,1-.43c1.87.72,3.74,1.53,5.56,2.41a.75.75,0,0,1-.33,1.42Zm-59.27-2a.77.77,0,0,1-.7-.48.75.75,0,0,1,.43-1c1.87-.73,3.8-1.4,5.73-2a.75.75,0,0,1,.43,1.44c-1.89.56-3.78,1.22-5.61,1.93A.71.71,0,0,1,365.6,84.94Zm49-2a.57.57,0,0,1-.22,0c-1.88-.57-3.81-1.07-5.74-1.49A.75.75,0,1,1,409,80c2,.43,3.94.94,5.86,1.53a.75.75,0,0,1,.5.94A.76.76,0,0,1,414.64,83ZM376.1,81.69a.75.75,0,0,1-.73-.58.76.76,0,0,1,.57-.9c1.95-.45,3.95-.83,5.95-1.12a.75.75,0,1,1,.22,1.48c-2,.29-3.92.66-5.84,1.11Zm27.82-1.15h-.11c-1.95-.29-3.94-.5-5.91-.63a.75.75,0,1,1,.1-1.49c2,.13,4,.34,6,.63a.75.75,0,0,1-.11,1.49ZM387,80a.75.75,0,0,1-.06-1.5c2-.16,4.05-.25,6.06-.25h0a.75.75,0,0,1,0,1.5c-2,0-4,.09-5.94.25Z" style="fill: rgb(224, 224, 224); transform-origin: 402.367px 108.49px;" id="el3xig2p36hfh" class="animable"></path></g></g><defs>     <filter id="active" height="200%">         <feMorphology in="SourceAlpha" result="DILATED" operator="dilate" radius="2"></feMorphology>                <feFlood flood-color="#32DFEC" flood-opacity="1" result="PINK"></feFlood>        <feComposite in="PINK" in2="DILATED" operator="in" result="OUTLINE"></feComposite>        <feMerge>            <feMergeNode in="OUTLINE"></feMergeNode>            <feMergeNode in="SourceGraphic"></feMergeNode>        </feMerge>    </filter>    <filter id="hover" height="200%">        <feMorphology in="SourceAlpha" result="DILATED" operator="dilate" radius="2"></feMorphology>                <feFlood flood-color="#ff0000" flood-opacity="0.5" result="PINK"></feFlood>        <feComposite in="PINK" in2="DILATED" operator="in" result="OUTLINE"></feComposite>        <feMerge>            <feMergeNode in="OUTLINE"></feMergeNode>            <feMergeNode in="SourceGraphic"></feMergeNode>        </feMerge>            <feColorMatrix type="matrix" values="0   0   0   0   0                0   1   0   0   0                0   0   0   0   0                0   0   0   1   0 "></feColorMatrix>    </filter></defs></svg>